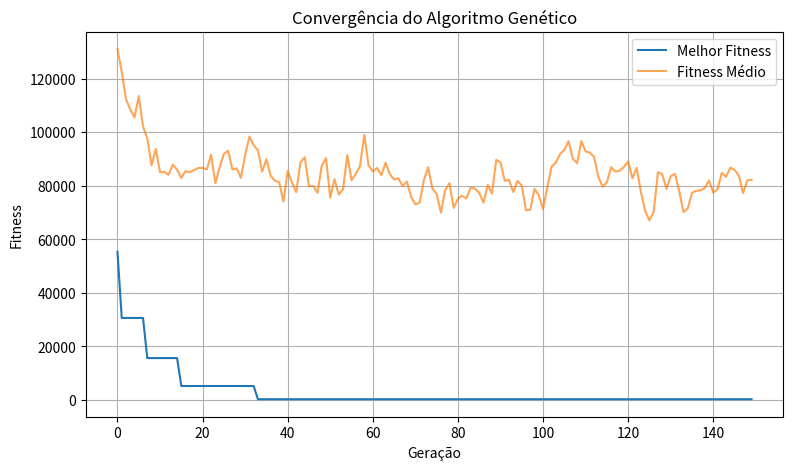
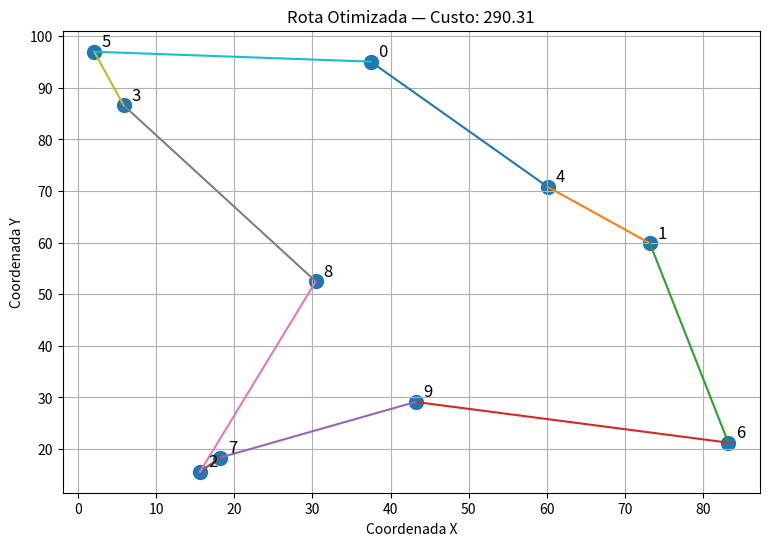

These figures' Python source, in order:
# ATIVIDADE 1: Algoritmo Genético em Problemas Combinatórios (TSP)
# Fonte: demo_professor.py — AULA 04 CIAO

import numpy as np
import matplotlib.pyplot as plt
import time


# ============================================================
# 1. CONFIGURAÇÕES DO PROBLEMA
# ============================================================

np.random.seed(42)

NUM_NOS = 10
TAMANHO_POPULACAO = 60
NUM_GERACOES = 150

TAXA_MUTACAO = 0.20

# Restrição simulada:
# nenhum enlace deve possuir distância superior a este valor
LIMITE_ENLACE = 50.0

# Penalização aplicada para cada violação
PENALIDADE = 1000.0


# ============================================================
# 2. GERAÇÃO DOS NÓS
# ============================================================

# Cada nó possui uma posição X,Y
posicoes_nos = np.random.uniform(
    0,
    100,
    size=(NUM_NOS, 2)
)


# ============================================================
# 3. MATRIZ DE DISTÂNCIAS
# ============================================================

def gerar_matriz_distancias(posicoes):
    """
    Calcula a distância euclidiana entre todos os pares de nós.
    """

    num_nos = len(posicoes)

    matriz = np.zeros((num_nos, num_nos))

    for i in range(num_nos):
        for j in range(num_nos):

            diferenca = posicoes[i] - posicoes[j]

            matriz[i, j] = np.linalg.norm(diferenca)

    return matriz


matriz_distancias = gerar_matriz_distancias(posicoes_nos)


# ============================================================
# 4. FUNÇÃO DE CUSTO DA ROTA
# ============================================================

def calcular_custo_rota(rota, matriz):
    """
    Calcula o custo total de uma rota fechada.

    Exemplo:

    [0, 3, 1, 5]

    representa:

    0 → 3 → 1 → 5 → 0
    """

    custo = 0.0

    for i in range(len(rota)):

        origem = rota[i]

        destino = rota[(i + 1) % len(rota)]

        custo += matriz[origem, destino]

    return custo


# ============================================================
# 5. FUNÇÃO DE PENALIZAÇÃO
# ============================================================

def calcular_penalidade(rota, matriz, limite_enlace, penalidade):
    """
    Aplica penalização quando algum enlace da rota
    ultrapassa o limite permitido.
    """

    total_penalidade = 0.0

    for i in range(len(rota)):

        origem = rota[i]

        destino = rota[(i + 1) % len(rota)]

        distancia = matriz[origem, destino]

        if distancia > limite_enlace:

            violacao = distancia - limite_enlace

            total_penalidade += penalidade * violacao

    return total_penalidade


# ============================================================
# 6. FUNÇÃO FITNESS
# ============================================================

def calcular_fitness(
    rota,
    matriz,
    limite_enlace,
    penalidade
):
    """
    Fitness = Custo Base + Penalizações

    Como estamos minimizando o problema,
    quanto menor o fitness, melhor.
    """

    custo_base = calcular_custo_rota(
        rota,
        matriz
    )

    multa = calcular_penalidade(
        rota,
        matriz,
        limite_enlace,
        penalidade
    )

    fitness = custo_base + multa

    return fitness


# ============================================================
# 7. CROSSOVER OX
# ============================================================

def crossover_ox(pai1, pai2):
    """
    Ordered Crossover (OX).

    Preserva a validade da permutação.
    """

    tamanho = len(pai1)

    filho = np.full(
        tamanho,
        -1,
        dtype=int
    )

    # Escolha dos pontos de corte
    ponto1, ponto2 = sorted(
        np.random.choice(
            tamanho,
            2,
            replace=False
        )
    )

    # Copia segmento do Pai 1
    filho[ponto1:ponto2] = pai1[ponto1:ponto2]

    # Posição inicial para preenchimento
    posicao = ponto2

    # Percorre Pai 2
    for elemento in pai2:

        # Ignora elementos já existentes
        if elemento not in filho:

            # Retorna ao início quando chega ao final
            if posicao >= tamanho:
                posicao = 0

            filho[posicao] = elemento

            posicao += 1

    return filho


# ============================================================
# 8. MUTAÇÃO SWAP
# ============================================================

def mutacao_swap(rota, taxa_mutacao):
    """
    Troca aleatoriamente duas posições da rota.
    """

    rota = rota.copy()

    if np.random.rand() < taxa_mutacao:

        idx1, idx2 = np.random.choice(
            len(rota),
            2,
            replace=False
        )

        rota[idx1], rota[idx2] = (
            rota[idx2],
            rota[idx1]
        )

    return rota


# ============================================================
# 9. SELEÇÃO POR TORNEIO
# ============================================================

def selecao_torneio(populacao, fitness, tamanho_torneio=2):
    """
    Seleciona um indivíduo através de um torneio.

    Como estamos minimizando:
    menor fitness = vencedor.
    """

    participantes = np.random.choice(
        len(populacao),
        tamanho_torneio,
        replace=False
    )

    melhor = participantes[
        np.argmin(
            [fitness[i] for i in participantes]
        )
    ]

    return populacao[melhor]


# ============================================================
# 10. CRIAÇÃO DA POPULAÇÃO INICIAL
# ============================================================

def criar_populacao(tamanho_populacao, num_nos):

    return [
        np.random.permutation(num_nos)
        for _ in range(tamanho_populacao)
    ]


populacao = criar_populacao(
    TAMANHO_POPULACAO,
    NUM_NOS
)


# ============================================================
# 11. HISTÓRICO DA EVOLUÇÃO
# ============================================================

historico_melhor = []
historico_medio = []


# Melhor solução global
melhor_rota_global = None
melhor_fitness_global = np.inf


# ============================================================
# 12. EXECUÇÃO DO ALGORITMO GENÉTICO
# ============================================================

tempo_inicio = time.time()


for geracao in range(NUM_GERACOES):

    # --------------------------------------------------------
    # Avaliação da população
    # --------------------------------------------------------

    fitness_populacao = [
        calcular_fitness(
            individuo,
            matriz_distancias,
            LIMITE_ENLACE,
            PENALIDADE
        )
        for individuo in populacao
    ]

    # --------------------------------------------------------
    # Melhor indivíduo da geração
    # --------------------------------------------------------

    indice_melhor = np.argmin(
        fitness_populacao
    )

    melhor_rota_geracao = (
        populacao[indice_melhor].copy()
    )

    melhor_fitness_geracao = (
        fitness_populacao[indice_melhor]
    )

    # --------------------------------------------------------
    # Atualização do melhor indivíduo global
    # --------------------------------------------------------

    if melhor_fitness_geracao < melhor_fitness_global:

        melhor_fitness_global = (
            melhor_fitness_geracao
        )

        melhor_rota_global = (
            melhor_rota_geracao.copy()
        )

    # --------------------------------------------------------
    # Histórico
    # --------------------------------------------------------

    historico_melhor.append(
        melhor_fitness_global
    )

    historico_medio.append(
        np.mean(fitness_populacao)
    )

    # --------------------------------------------------------
    # Elitismo
    # --------------------------------------------------------

    nova_populacao = [
        melhor_rota_global.copy()
    ]

    # --------------------------------------------------------
    # Reprodução
    # --------------------------------------------------------

    while len(nova_populacao) < TAMANHO_POPULACAO:

        # Seleção
        pai1 = selecao_torneio(
            populacao,
            fitness_populacao
        )

        pai2 = selecao_torneio(
            populacao,
            fitness_populacao
        )

        # Crossover
        filho = crossover_ox(
            pai1,
            pai2
        )

        # Mutação
        filho = mutacao_swap(
            filho,
            TAXA_MUTACAO
        )

        # Inserção na nova população
        nova_populacao.append(
            filho
        )

    # --------------------------------------------------------
    # Substituição da população
    # --------------------------------------------------------

    populacao = nova_populacao


tempo_fim = time.time()


# ============================================================
# 13. AVALIAÇÃO DA SOLUÇÃO FINAL
# ============================================================

custo_final = calcular_custo_rota(
    melhor_rota_global,
    matriz_distancias
)

penalidade_final = calcular_penalidade(
    melhor_rota_global,
    matriz_distancias,
    LIMITE_ENLACE,
    PENALIDADE
)

fitness_final = (
    custo_final +
    penalidade_final
)


tempo_execucao = (
    tempo_fim - tempo_inicio
) * 1000


# ============================================================
# 14. RESULTADOS
# ============================================================

print("\n" + "=" * 60)
print("RESULTADOS — ALGORITMO GENÉTICO")
print("=" * 60)

print(
    f"Melhor rota encontrada: "
    f"{melhor_rota_global}"
)

print(
    f"Custo base da rota: "
    f"{custo_final:.2f}"
)

print(
    f"Penalidade: "
    f"{penalidade_final:.2f}"
)

print(
    f"Fitness final: "
    f"{fitness_final:.2f}"
)

print(
    f"Tempo de execução: "
    f"{tempo_execucao:.2f} ms"
)

print("=" * 60)


# ============================================================
# 15. GRÁFICO DE CONVERGÊNCIA
# ============================================================

plt.figure(figsize=(9, 5))

plt.plot(
    historico_melhor,
    label="Melhor Fitness"
)

plt.plot(
    historico_medio,
    label="Fitness Médio",
    alpha=0.7
)

plt.title(
    "Convergência do Algoritmo Genético"
)

plt.xlabel("Geração")

plt.ylabel("Fitness")

plt.grid(True)

plt.legend()

plt.show()


# ============================================================
# 16. VISUALIZAÇÃO DA ROTA
# ============================================================

plt.figure(figsize=(9, 6))

# Desenha os nós
plt.scatter(
    posicoes_nos[:, 0],
    posicoes_nos[:, 1],
    s=100
)

# Identificação dos nós
for i, (x, y) in enumerate(posicoes_nos):

    plt.text(
        x + 1,
        y + 1,
        str(i),
        fontsize=12
    )


# Desenha a rota
for i in range(NUM_NOS):

    origem = melhor_rota_global[i]

    destino = melhor_rota_global[
        (i + 1) % NUM_NOS
    ]

    plt.plot(
        [
            posicoes_nos[origem, 0],
            posicoes_nos[destino, 0]
        ],
        [
            posicoes_nos[origem, 1],
            posicoes_nos[destino, 1]
        ]
    )


plt.title(
    f"Rota Otimizada — "
    f"Custo: {custo_final:.2f}"
)

plt.xlabel("Coordenada X")

plt.ylabel("Coordenada Y")

plt.grid(True)

plt.show()
